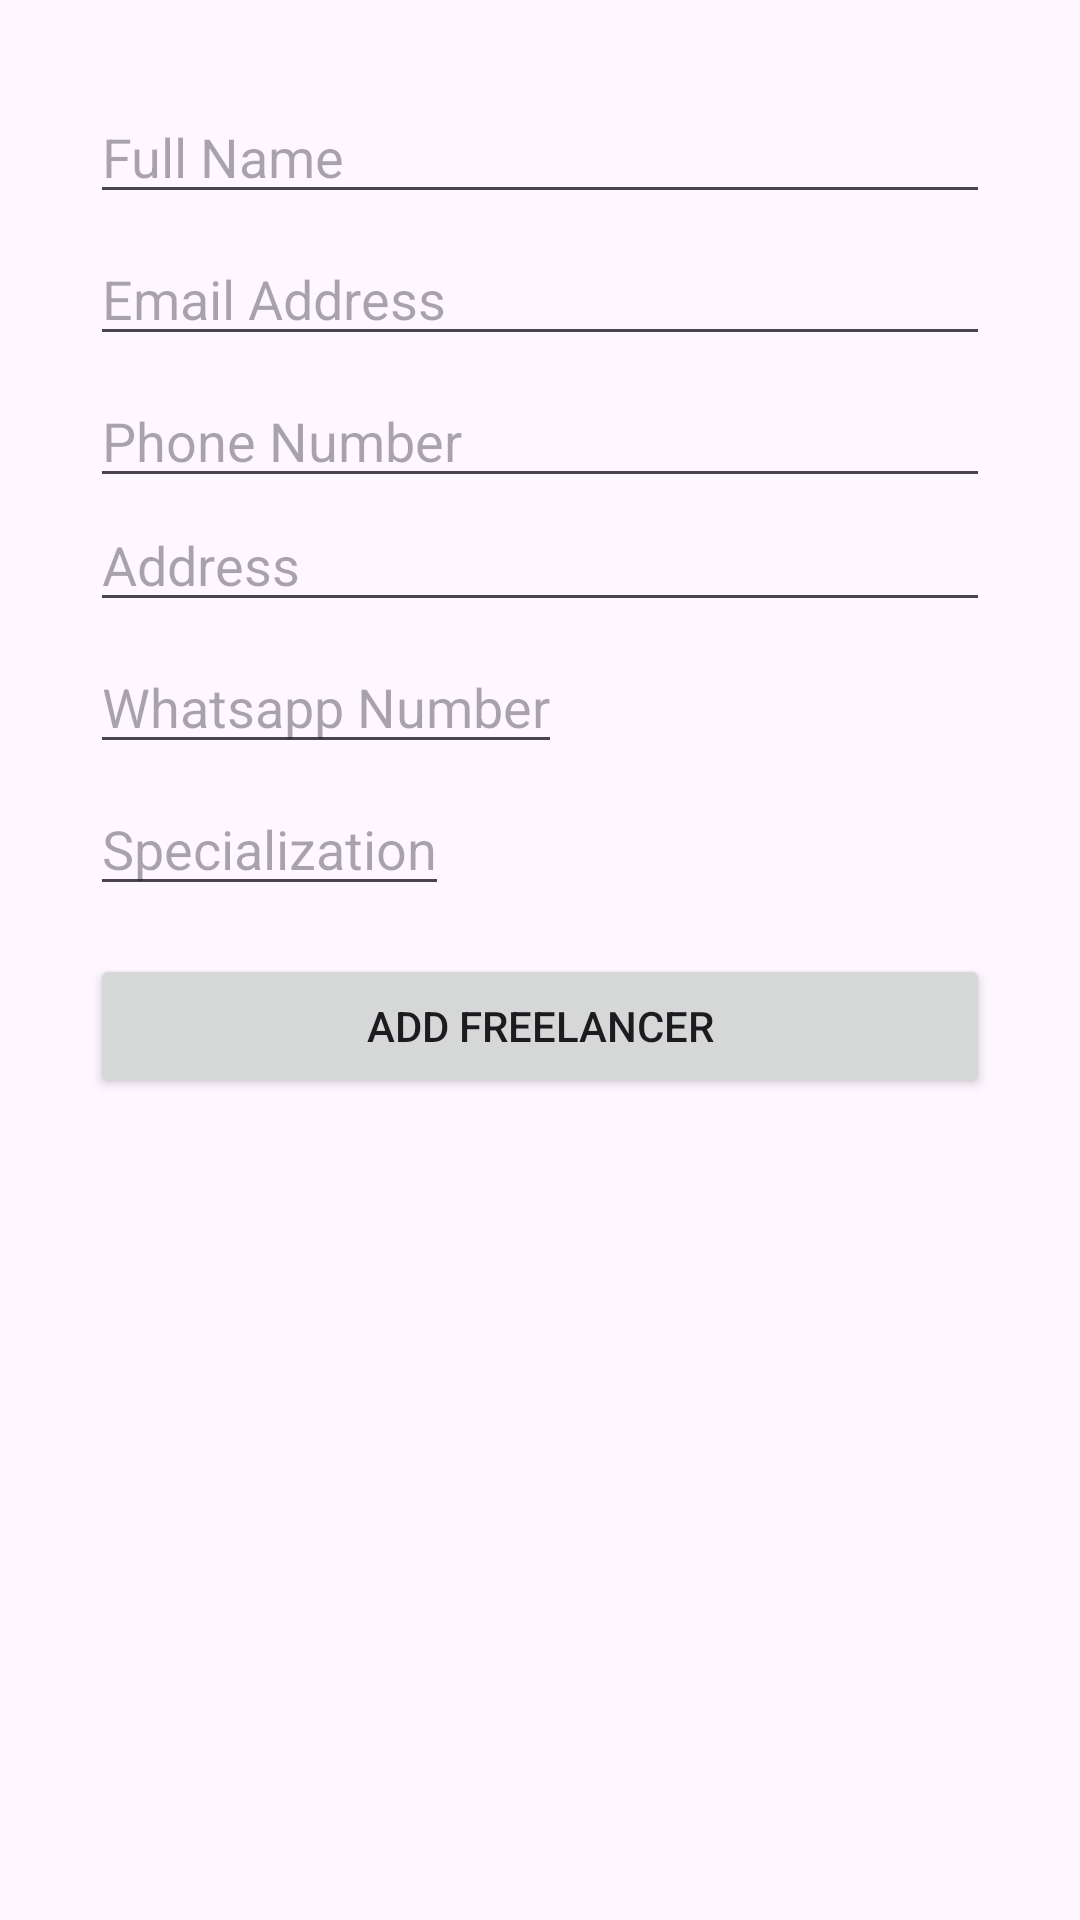

Android layout source for this screen:
<!-- AndroidManifest.xml: application theme Theme.PACEApp -->
<!-- res/layout/add_expert_tl.xml -->
<?xml version="1.0" encoding="utf-8"?>
<LinearLayout xmlns:android="http://schemas.android.com/apk/res/android"
    android:layout_width="match_parent"
    android:layout_height="match_parent"
    android:orientation="vertical"
    android:padding="30dp"
    android:id="@+id/add_client">

    <EditText
        android:id="@+id/input_expert_full_name"
        android:layout_width="match_parent"
        android:layout_height="wrap_content"
        android:hint="Full Name" />

    <EditText
        android:id="@+id/input_expert_email_address"
        android:layout_width="match_parent"
        android:layout_height="wrap_content"
        android:hint="Email Address" 
        android:paddingTop="16dp"/>

    <EditText
        android:id="@+id/input_expert_phone_number"
        android:layout_width="match_parent"
        android:layout_height="wrap_content"
        android:hint="Phone Number" 
        android:paddingTop="16dp"/>

    <EditText
        android:id="@+id/input_expert_address"
        android:layout_width="match_parent"
        android:layout_height="wrap_content"
        android:hint="Address" />


    <EditText
        android:id="@+id/input_expert_whatsapp_number"
        android:layout_width="wrap_content"
        android:layout_height="wrap_content"
        android:hint="Whatsapp Number"
        android:paddingTop="16dp"/>

    <EditText
        android:id="@+id/input_expert_specialization"
        android:layout_width="wrap_content"
        android:layout_height="wrap_content"
        android:hint="Specialization"
        android:paddingTop="16dp"/>

          <Button
        android:id="@+id/button_add_expert"
        android:layout_width="match_parent"
        android:layout_height="wrap_content"
        android:text="Add Freelancer"
        android:gravity="center"
        android:layout_gravity="center" 
        android:layout_marginTop="16dp"
        />
</LinearLayout>
<!-- resources referenced by this layout -->
<resources>
  <style name="Theme.PACEApp" parent="Base.Theme.PACEApp" />
  <style name="Base.Theme.PACEApp" parent="Theme.Material3.DayNight.NoActionBar">
          
          
      </style>
</resources>
